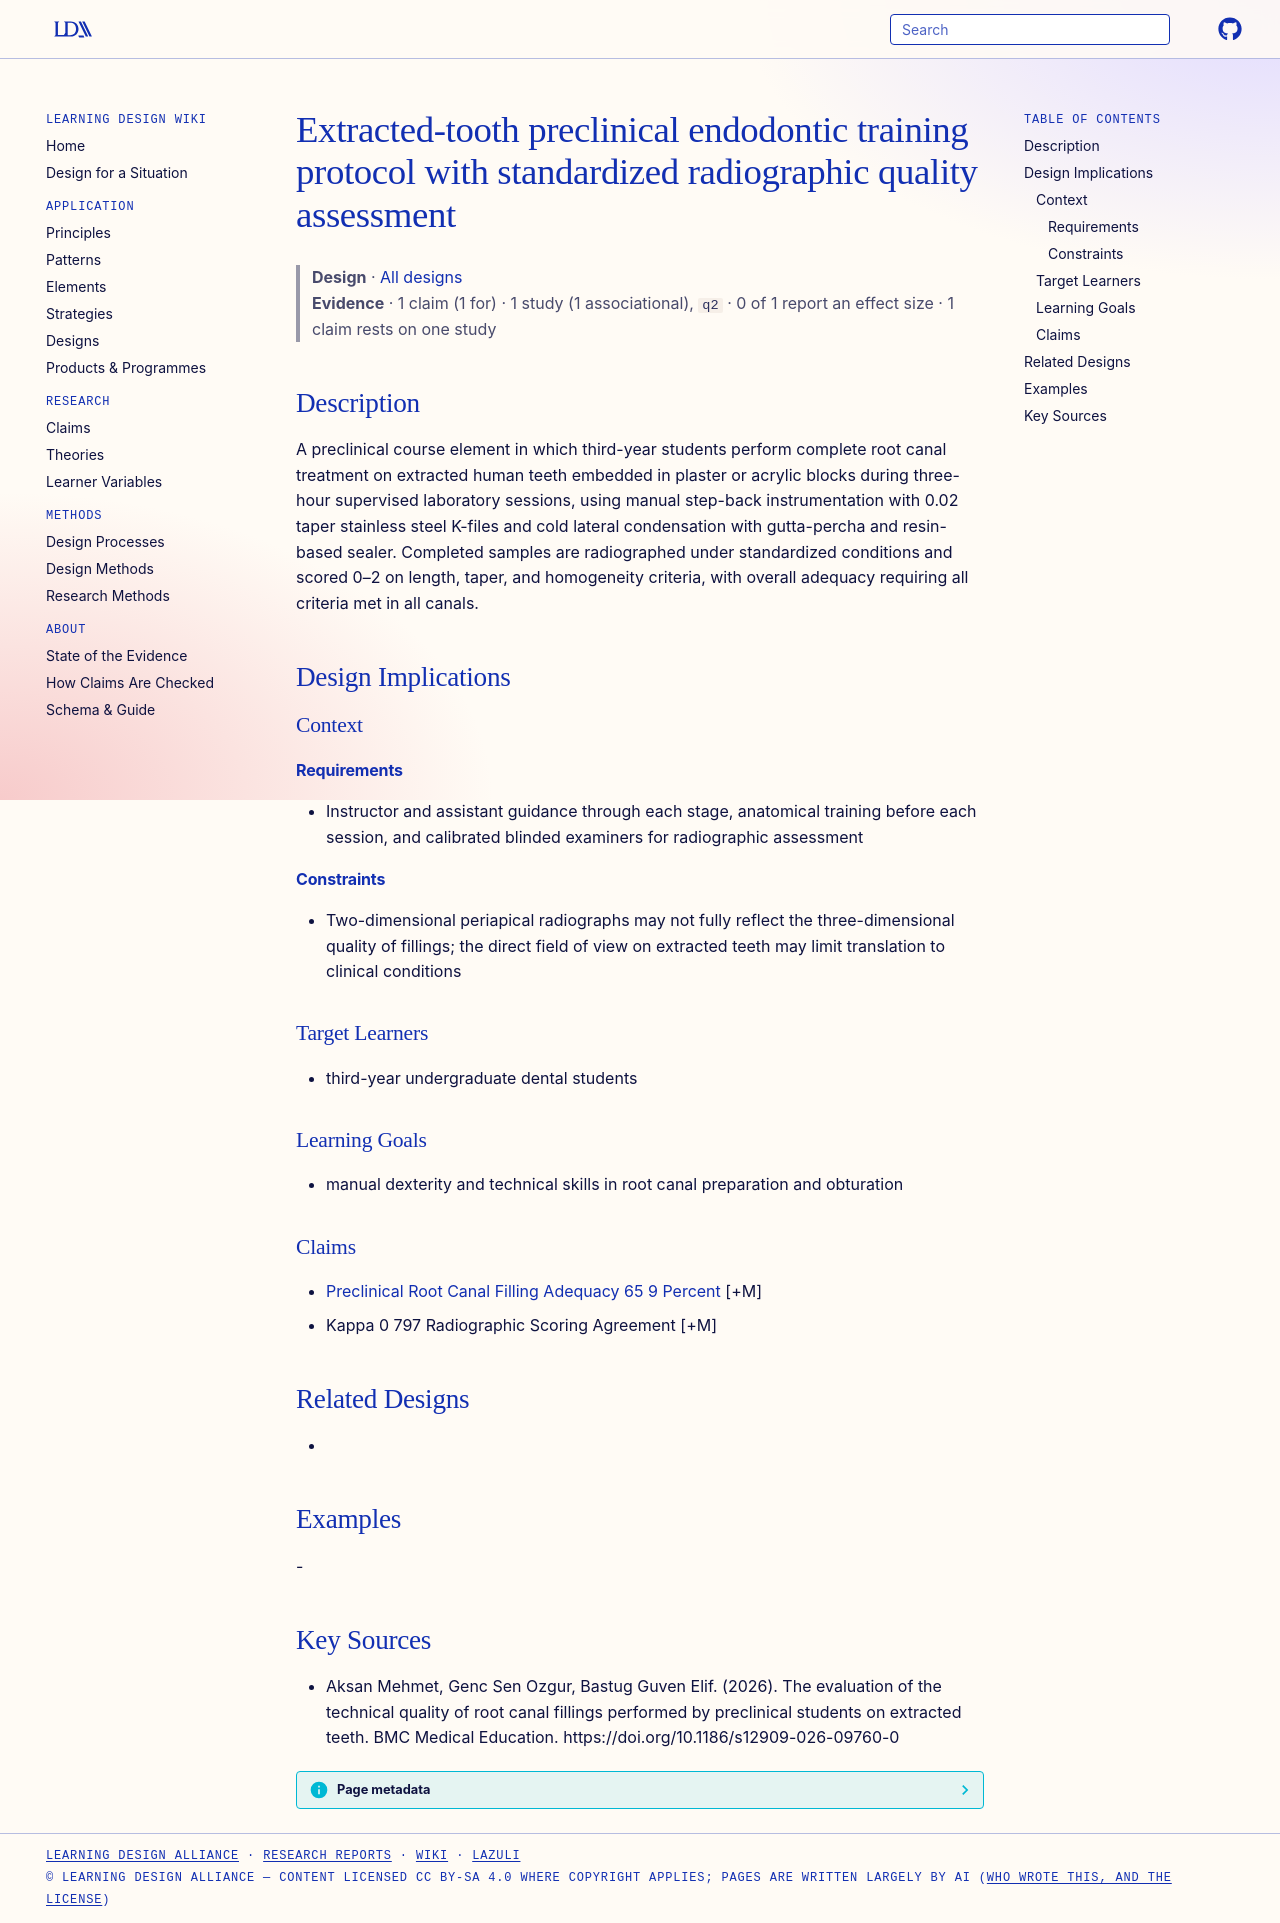

repository: Learning-Design-Alliance/learning-wiki · page: designs/extracted-tooth-preclinical-endodontic-protocol/index.html · generator: mkdocs

---
type: design
id: extracted-tooth-preclinical-endodontic-protocol
title: Extracted-tooth preclinical endodontic training protocol with standardized radiographic quality assessment
description: A preclinical course element in which third-year students perform complete root canal treatment on extracted human teeth embedded in plaster or acrylic blocks during three-hour supervised laboratory sessions, using ma...
status: review
generated:
  by: "process:settle-candidates"
  at: 2026-11-22
sources:
  - id: aksan-mehmet-2026
    resource: "https://doi.org/10.1186/s12909-026-09760-0"
    title: "Aksan Mehmet, Genc Sen Ozgur, Bastug Guven Elif. (2026). The evaluation of the technical quality of root canal fillings performed by preclinical students on extracted teeth. BMC Medical Education. https://doi.org/10.1186/s12909-026-09760-0"
    author: Aksan Mehmet, Genc Sen Ozgur, Bastug Guven Elif
---

# Extracted-tooth preclinical endodontic training protocol with standardized radiographic quality assessment

> **Design** · [All designs](index.md)
> **Evidence** · 1 claim (1 for) · 1 study (1 associational), `q2` · 0 of 1 report an effect size · 1 claim rests on one study

## Description
A preclinical course element in which third-year students perform complete root canal treatment on extracted human teeth embedded in plaster or acrylic blocks during three-hour supervised laboratory sessions, using manual step-back instrumentation with 0.02 taper stainless steel K-files and cold lateral condensation with gutta-percha and resin-based sealer. Completed samples are radiographed under standardized conditions and scored 0–2 on length, taper, and homogeneity criteria, with overall adequacy requiring all criteria met in all canals.

## Design Implications

### Context
#### Requirements
- Instructor and assistant guidance through each stage, anatomical training before each session, and calibrated blinded examiners for radiographic assessment
#### Constraints
- Two-dimensional periapical radiographs may not fully reflect the three-dimensional quality of fillings; the direct field of view on extracted teeth may limit translation to clinical conditions

### Target Learners
- third-year undergraduate dental students

### Learning Goals
- manual dexterity and technical skills in root canal preparation and obturation

### Claims
- [Preclinical Root Canal Filling Adequacy 65 9 Percent](../claims/preclinical-root-canal-filling-adequacy-65-9-percent.md) [+M]
- Kappa 0 797 Radiographic Scoring Agreement [+M]

## Related Designs
- 

## Examples
-

## Key Sources
- Aksan Mehmet, Genc Sen Ozgur, Bastug Guven Elif. (2026). The evaluation of the technical quality of root canal fillings performed by preclinical students on extracted teeth. BMC Medical Education. https://doi.org/10.1186/s12909-026-09760-0
